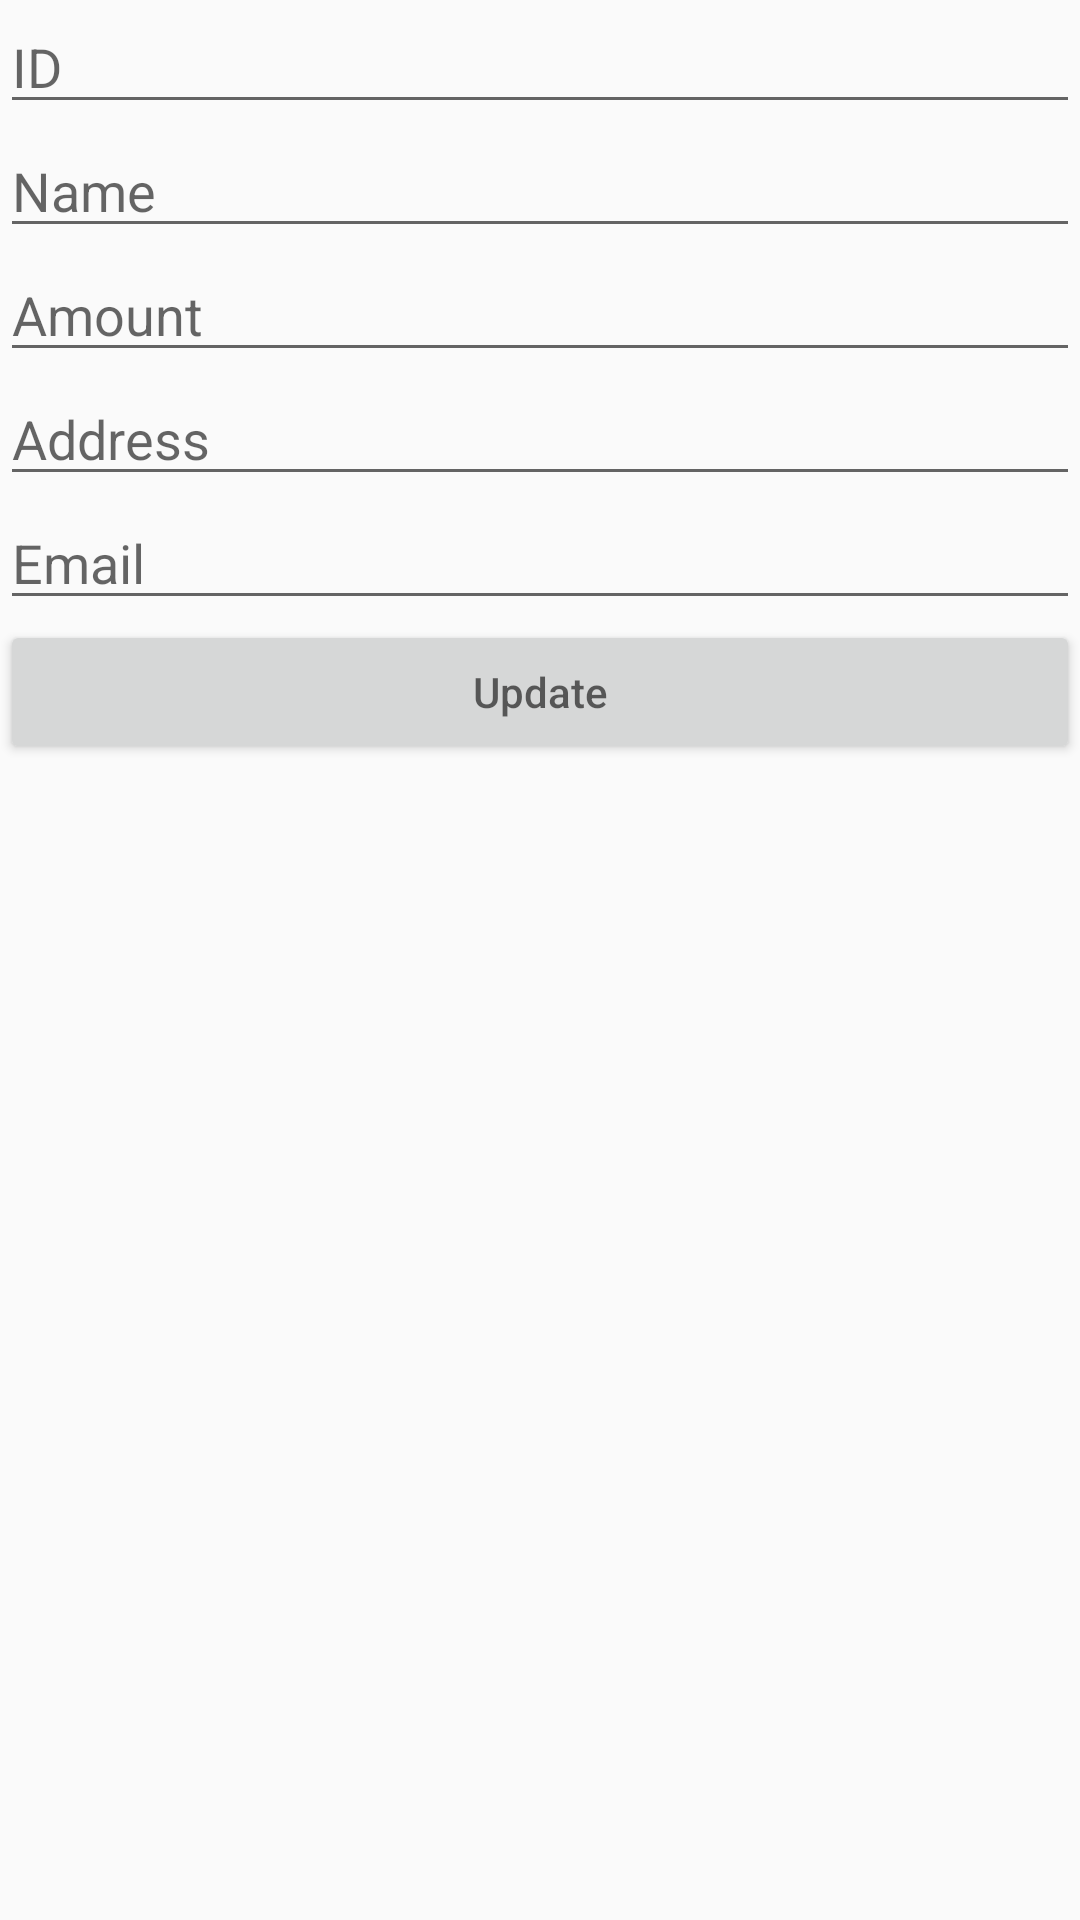

Layout XML and referenced resources for this Android screen:
<!-- AndroidManifest.xml: application theme Theme.Design.Light.NoActionBar -->
<!-- res/layout/update_fragment.xml -->
<?xml version="1.0" encoding="utf-8"?>
<RelativeLayout xmlns:android="http://schemas.android.com/apk/res/android"
    android:layout_width="match_parent"
    android:layout_height="match_parent">


    <LinearLayout
        android:layout_width="match_parent"
        android:layout_height="wrap_content"
        android:orientation="vertical">
        <EditText
            android:id="@+id/inputIDUpdate"
            android:layout_width="match_parent"
            android:layout_height="wrap_content"
            android:hint="ID"/>
        <EditText
            android:id="@+id/inputNameUpdate"
            android:layout_width="match_parent"
            android:layout_height="wrap_content"
            android:hint="Name"/>


        <EditText
            android:id="@+id/inputAmountUpdate"
            android:layout_width="match_parent"
            android:layout_height="wrap_content"
            android:hint="Amount"/>
        <EditText
            android:id="@+id/inputAddressUpdate"
            android:layout_width="match_parent"
            android:layout_height="wrap_content"
            android:hint="Address"/>


        <EditText
            android:id="@+id/inputEmailUpdate"
            android:layout_width="match_parent"
            android:layout_height="wrap_content"
            android:hint="Email"/>
        <Button
            android:id="@+id/btnUpdate"
            android:layout_width="match_parent"
            android:layout_height="wrap_content"
            android:hint="Update"/>
    </LinearLayout>
</RelativeLayout>
<!-- resources referenced by this layout -->
<resources>

</resources>
